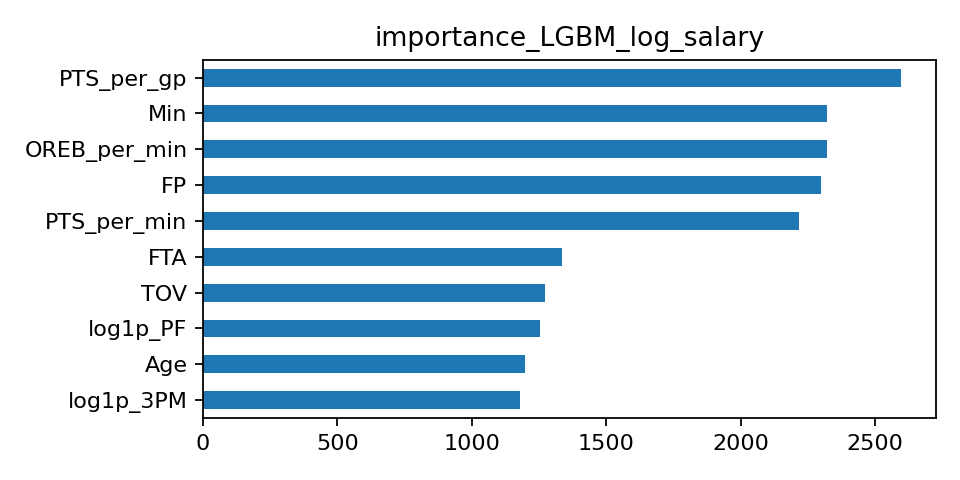

The file beside this chart, header and first rows:
, importance
PTS_per_gp, 2597
Min, 2323
OREB_per_min, 2321
FP, 2299
PTS_per_min, 2217
FTA, 1336
TOV, 1274
log1p_PF, 1253
Age, 1199
log1p_3PM, 1181
